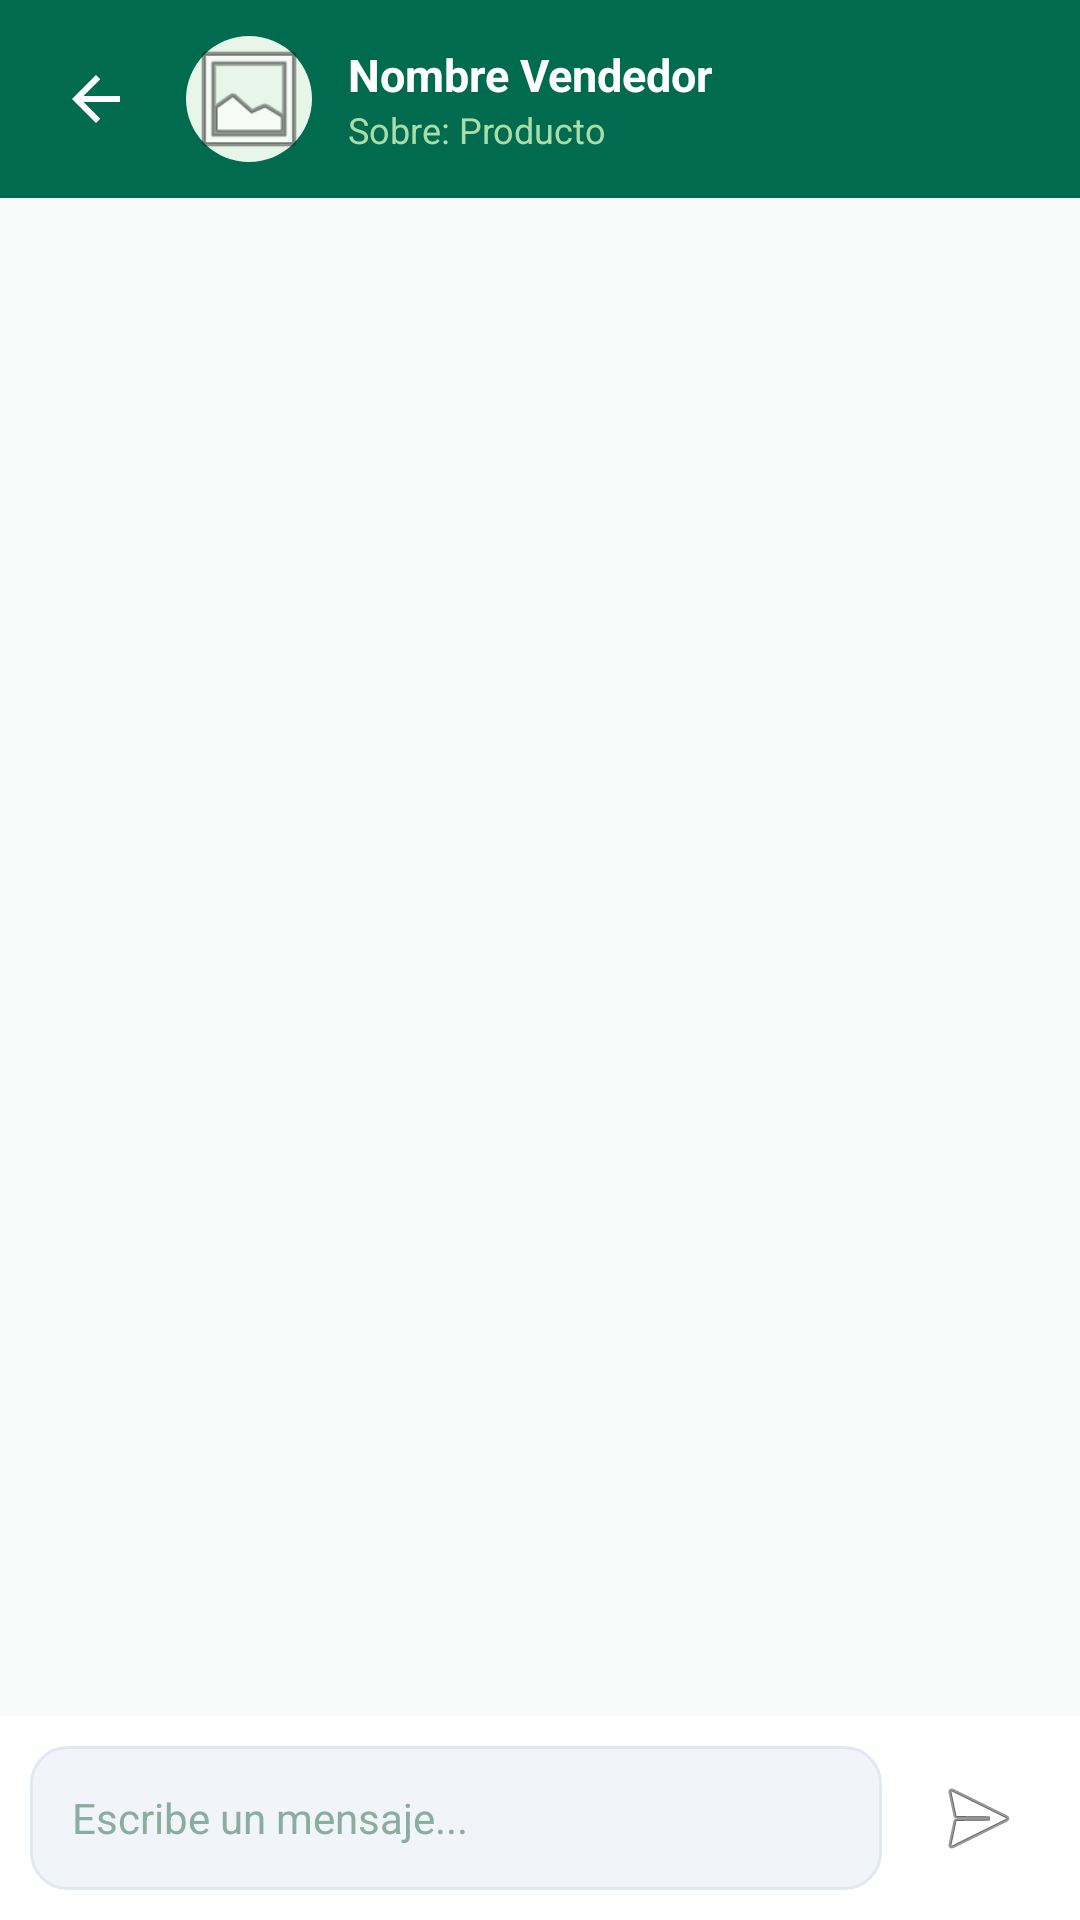

Reconstruct the res/layout file that produces this screen, plus the resources it refers to.
<!-- AndroidManifest.xml: application theme Theme.UniMarket -->
<!-- res/layout/fragment_chat.xml -->
<?xml version="1.0" encoding="utf-8"?>
<LinearLayout xmlns:android="http://schemas.android.com/apk/res/android"
    xmlns:app="http://schemas.android.com/apk/res-auto"
    android:layout_width="match_parent"
    android:layout_height="match_parent"
    android:orientation="vertical"
    android:background="@color/fondo_gris">

    
    <LinearLayout
        android:layout_width="match_parent"
        android:layout_height="wrap_content"
        android:background="@color/verde_principal"
        android:padding="12dp"
        android:gravity="center_vertical"
        android:orientation="horizontal">

        <ImageButton
            android:id="@+id/btnVolverChat"
            android:layout_width="40dp"
            android:layout_height="40dp"
            android:src="@drawable/ic_arrow_back"
            android:background="?attr/selectableItemBackgroundBorderless"
            android:contentDescription="Volver"
            android:layout_marginEnd="10dp"
            android:tint="@color/blanco"/>

        
        <FrameLayout
            android:layout_width="42dp"
            android:layout_height="42dp"
            android:layout_marginEnd="12dp">
            <ImageView
                android:id="@+id/imgAvatarChatHeader"
                android:layout_width="42dp"
                android:layout_height="42dp"
                android:background="@drawable/bg_avatar_small"
                android:src="@android:drawable/ic_menu_gallery"/>
        </FrameLayout>

        <LinearLayout
            android:layout_width="0dp"
            android:layout_height="wrap_content"
            android:layout_weight="1"
            android:orientation="vertical">
            <TextView
                android:id="@+id/txtNombreChat"
                android:layout_width="wrap_content"
                android:layout_height="wrap_content"
                android:text="Nombre Vendedor"
                android:textSize="15sp"
                android:textStyle="bold"
                android:textColor="@color/blanco"/>
            <TextView
                android:id="@+id/txtProductoChat"
                android:layout_width="wrap_content"
                android:layout_height="wrap_content"
                android:text="Sobre: Producto"
                android:textSize="12sp"
                android:textColor="#AADDAA"/>
        </LinearLayout>
    </LinearLayout>

    
    <androidx.cardview.widget.CardView
        android:id="@+id/cardProductoPreview"
        android:layout_width="match_parent"
        android:layout_height="wrap_content"
        android:layout_marginStart="12dp"
        android:layout_marginEnd="12dp"
        android:layout_marginTop="8dp"
        android:layout_marginBottom="4dp"
        android:visibility="gone"
        app:cardCornerRadius="10dp"
        app:cardElevation="2dp"
        app:cardBackgroundColor="@color/blanco">

        <LinearLayout
            android:layout_width="match_parent"
            android:layout_height="wrap_content"
            android:orientation="horizontal"
            android:padding="10dp"
            android:gravity="center_vertical">

            <ImageView
                android:id="@+id/imgProductoPreview"
                android:layout_width="60dp"
                android:layout_height="60dp"
                android:scaleType="centerCrop"
                android:background="#F0F0F0"
                android:layout_marginEnd="12dp"/>

            <LinearLayout
                android:layout_width="0dp"
                android:layout_height="wrap_content"
                android:layout_weight="1"
                android:orientation="vertical">

                <TextView
                    android:layout_width="wrap_content"
                    android:layout_height="wrap_content"
                    android:text="Sobre este producto:"
                    android:textSize="11sp"
                    android:textColor="@color/texto_secundario"
                    android:layout_marginBottom="2dp"/>

                <TextView
                    android:id="@+id/txtProductoPreviewTitulo"
                    android:layout_width="wrap_content"
                    android:layout_height="wrap_content"
                    android:textSize="13sp"
                    android:textStyle="bold"
                    android:textColor="@color/texto_primario"
                    android:maxLines="2"
                    android:ellipsize="end"/>

            </LinearLayout>
        </LinearLayout>
    </androidx.cardview.widget.CardView>

    
    <androidx.recyclerview.widget.RecyclerView
        android:id="@+id/recyclerChat"
        android:layout_width="match_parent"
        android:layout_height="0dp"
        android:layout_weight="1"
        android:padding="12dp"
        android:clipToPadding="false"/>

    
    <LinearLayout
        android:layout_width="match_parent"
        android:layout_height="wrap_content"
        android:background="@color/blanco"
        android:padding="10dp"
        android:gravity="center_vertical"
        android:orientation="horizontal">

        <LinearLayout
            android:layout_width="0dp"
            android:layout_height="48dp"
            android:layout_weight="1"
            android:background="@drawable/bg_input"
            android:gravity="center_vertical"
            android:paddingStart="14dp"
            android:paddingEnd="14dp"
            android:layout_marginEnd="8dp">
            <EditText
                android:id="@+id/etMensaje"
                android:layout_width="match_parent"
                android:layout_height="wrap_content"
                android:background="@null"
                android:hint="Escribe un mensaje..."
                android:textSize="14sp"
                android:textColor="@color/texto_primario"
                android:textColorHint="@color/gris_icono"
                android:inputType="textMultiLine"
                android:maxLines="3"/>
        </LinearLayout>

        <ImageButton
            android:id="@+id/btnEnviar"
            android:layout_width="48dp"
            android:layout_height="48dp"
            android:src="@android:drawable/ic_menu_send"
            android:background="@drawable/bg_btn_enviar"
            android:contentDescription="Enviar"
            android:padding="12dp"/>
    </LinearLayout>

</LinearLayout>
<!-- resources referenced by this layout -->
<resources>
  <color name="blanco">#FFFFFF</color>
  <color name="fondo_gris">#F7FAF8</color>
  <color name="gris_icono">#8AADA0</color>
  <color name="texto_primario">#0D1F17</color>
  <color name="texto_secundario">#4A6357</color>
  <color name="verde_principal">#006B4F</color>
  <!-- drawable bg_avatar_small (drawable) -->
  <?xml version="1.0" encoding="utf-8"?>
  <shape xmlns:android="http://schemas.android.com/apk/res/android" android:shape="oval"><solid android:color="#E8F5E9"/></shape>
  <!-- drawable bg_input (drawable) -->
  <?xml version="1.0" encoding="utf-8"?>
  <shape xmlns:android="http://schemas.android.com/apk/res/android" android:shape="rectangle"><corners android:radius="12dp"/><solid android:color="#F1F5F9"/><stroke android:width="1dp" android:color="#E2E8F0"/></shape>
  <!-- drawable ic_arrow_back (drawable) -->
  <?xml version="1.0" encoding="utf-8"?>
  <vector xmlns:android="http://schemas.android.com/apk/res/android"
      android:width="24dp" android:height="24dp"
      android:viewportWidth="24" android:viewportHeight="24">
      <path android:fillColor="#0F172A"
          android:pathData="M20,11H7.83l5.59-5.59L12,4l-8,8 8,8 1.41-1.41L7.83,13H20v-2z"/>
  </vector>
  <style name="Theme.UniMarket" parent="Theme.MaterialComponents.Light.NoActionBar">
          <item name="colorPrimary">@color/primario</item>
          <item name="colorPrimaryVariant">@color/primario_medio</item>
          <item name="colorOnPrimary">@color/blanco</item>
          <item name="colorSecondary">@color/acento</item>
          <item name="colorOnSecondary">@color/blanco</item>
          <item name="android:windowBackground">@color/fondo_gris</item>
          <item name="android:statusBarColor">@color/texto_primario</item>
      </style>
  <color name="primario">#00503B</color>
  <color name="primario_medio">#007A5B</color>
  <color name="acento">#F4A51A</color>
</resources>
